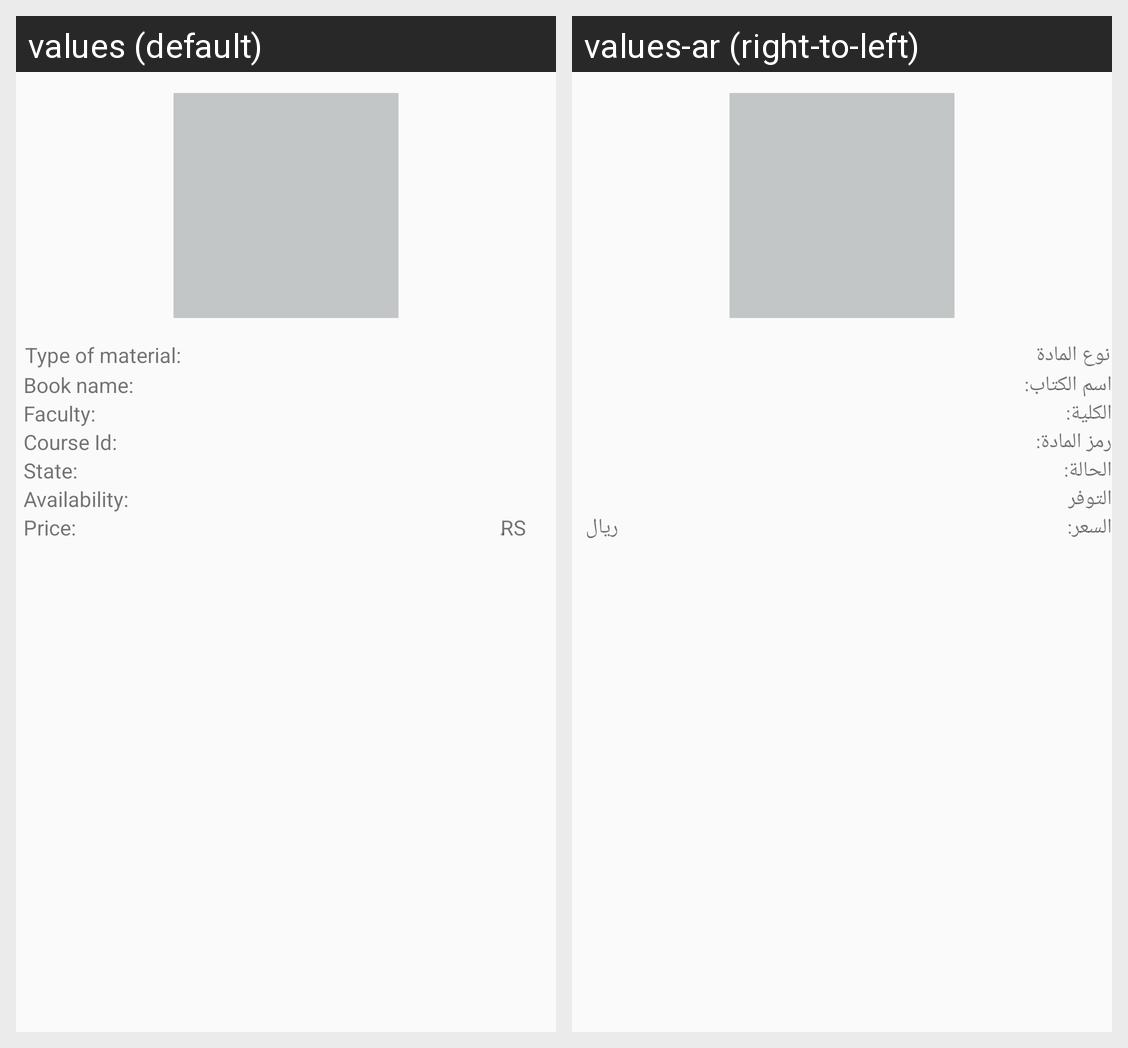

Here is an Android app screen in its default locale and in the app's own translations. Write out the translated-string differences for the strings that appear on this screen.
Android screen res/layout/reports.xml rendered under 2 locales, left to right: values (default), values-ar (right-to-left). Device: Nexus 5 (rendered at 1080×1920; each locale shown at half size, 540×960, under a caption strip naming it); theme AppTheme.
Strings drawn on this screen, with the default value and each locale's value (text and hints the layout hard-codes, and strings that could not be matched under every locale, appear in the picture but are not listed):

type
  values: Type of material:
  values-ar: نوع المادة

name_of_book
  values: Book name:
  values-ar: اسم الكتاب:

faculty
  values: Faculty:
  values-ar: الكلية:

number_of_course
  values: Course Id:
  values-ar: رمز المادة:

state
  values: State:
  values-ar: الحالة:

ava
  values: Availability:
  values-ar: التوفر

price
  values: Price:
  values-ar: السعر:

dollars
  values: ٍRS
  values-ar: ريال
